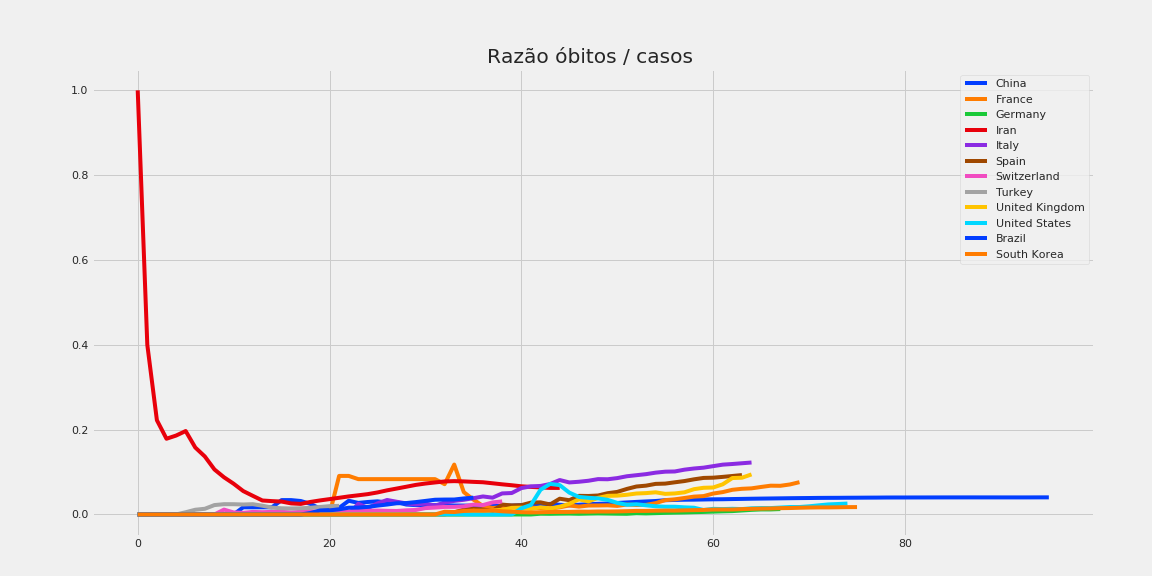

The data file committed next to this chart (first rows):
, China, France, Germany, Iran, Italy, Spain, Switzerland, Turkey, United Kingdom, United States, Brazil, South Korea
0, 0.0, 0.0, 0.0, 1.0, 0.0, 0.0, 0.0, 0.0, 0.0, 0.0, 0.0, 0.0
1, 0.0, 0.0, 0.0, 0.4, 0.0, 0.0, 0.0, 0.0, 0.0, 0.0, 0.0, 0.0
2, 0.0, 0.0, 0.0, 0.2222, 0.0, 0.0, 0.0, 0.0, 0.0, 0.0, 0.0, 0.0
3, 0.0, 0.0, 0.0, 0.1786, 0.0, 0.0, 0.0, 0.0, 0.0, 0.0, 0.0, 0.0
4, 0.0, 0.0, 0.0, 0.186, 0.0, 0.0, 0.0, 0.0, 0.0, 0.0, 0.0, 0.0
5, 0.0, 0.0, 0.0, 0.1967, 0.0, 0.0, 0.0, 0.005236, 0.0, 0.0, 0.0, 0.0
6, 0.0, 0.0, 0.0, 0.1579, 0.0, 0.0, 0.0, 0.01114, 0.0, 0.0, 0.0, 0.0
7, 0.0, 0.0, 0.0, 0.1367, 0.0, 0.0, 0.0, 0.01343, 0.0, 0.0, 0.0, 0.0
8, 0.0, 0.0, 0.0, 0.1061, 0.0, 0.0, 0.0, 0.02218, 0.0, 0.0, 0.0, 0.0
9, 0.0, 0.0, 0.0, 0.08763, 0.0, 0.0, 0.01149, 0.02427, 0.0, 0.0, 0.0, 0.0
10, 0.0, 0.0, 0.0, 0.07251, 0.0, 0.0, 0.004785, 0.0242, 0.0, 0.0, 0.0, 0.0
11, 0.01695, 0.0, 0.0, 0.05521, 0.0, 0.0, 0.003788, 0.0235, 0.0, 0.0, 0.0, 0.0
12, 0.01695, 0.0, 0.0, 0.04397, 0.0, 0.0, 0.006024, 0.02425, 0.0, 0.0, 0.0, 0.0
13, 0.01695, 0.0, 0.0, 0.03296, 0.0, 0.0, 0.005348, 0.02067, 0.0, 0.0, 0.0, 0.0
14, 0.01695, 0.0, 0.0, 0.03149, 0.0, 0.0, 0.006122, 0.01615, 0.0, 0.0, 0.0, 0.0
15, 0.0339, 0.0, 0.0, 0.03046, 0.0, 0.0, 0.006231, 0.01459, 0.0, 0.0, 0.0, 0.0
16, 0.0339, 0.0, 0.0, 0.02612, 0.0, 0.0, 0.004684, 0.01421, 0.0, 0.0, 0.0, 0.0
17, 0.03175, 0.0, 0.0, 0.0249, 0.0, 0.0, 0.006244, 0.01456, 0.0, 0.0, 0.0, 0.0
18, 0.025, 0.0, 0.0, 0.02955, 0.0, 0.0, 0.008094, 0.01582, 0.0, 0.0, 0.003436, 0.0
19, 0.01389, 0.0, 0.0, 0.0331, 0.0, 0.0, 0.005909, 0.01767, 0.0, 0.0, 0.009346, 0.0
20, 0.01277, 0.0, 0.0, 0.03619, 0.0, 0.0, 0.006364, 0.01963, 0.0, 0.0, 0.009662, 0.0
21, 0.01554, 0.09091, 0.0, 0.03933, 0.0, 0.0, 0.00717, 0.02031, 0.0, 0.0, 0.01217, 0.0
22, 0.03232, 0.09091, 0.0, 0.04258, 0.0, 0.0, 0.006977, , 0.0, 0.0, 0.01596, 0.0
23, 0.02729, 0.08333, 0.0, 0.04523, 0.02532, 0.0, 0.008488, , 0.0, 0.0, 0.01617, 0.0
24, 0.02948, 0.08333, 0.0, 0.048, 0.01515, 0.0, 0.008884, , 0.0, 0.0, 0.01798, 0.0
25, 0.03099, 0.08333, 0.0, 0.05194, 0.0262, 0.0, 0.009215, , 0.0, 0.0, 0.0209, 0.0
26, 0.02817, 0.08333, 0.0, 0.0569, 0.03416, 0.0, 0.008607, , 0.0, 0.0, 0.02343, 0.0
27, 0.02919, 0.08333, 0.0, 0.0611, 0.03, 0.0, 0.008235, , 0.0, 0.0, 0.02642, 0.0
28, 0.02341, 0.08333, 0.0, 0.06538, 0.02615, 0.0, 0.009785, , 0.0, 0.0, 0.02692, 0.0
29, 0.02202, 0.08333, 0.0, 0.06976, 0.02365, 0.0, 0.0106, , 0.0, 0.0, 0.0292, 0.0
30, 0.02198, 0.08333, 0.0, 0.07295, 0.02571, 0.0, 0.01503, , 0.0, 0.0, 0.03195, 0.0
31, 0.02193, 0.08333, 0.0, 0.0755, 0.02072, 0.0, 0.01628, , 0.0, 0.0, 0.03472, 0.0
32, 0.02193, 0.07143, 0.0, 0.07787, 0.02834, 0.0, 0.01787, , 0.0, 0.0, 0.03516, 0.006452
33, 0.02111, 0.1176, 0.0, 0.07862, 0.03197, 0.005, 0.018, , 0.0, 0.0, 0.03525, 0.005797
34, 0.02097, 0.05263, 0.0, 0.07795, 0.03464, 0.01149, 0.01914, , 0.0, 0.0, 0.0378, 0.008319
35, 0.02083, 0.03509, 0.0, 0.07688, 0.03836, 0.01337, 0.02316, , 0.008696, 0.0, 0.03964, 0.009186
36, 0.02023, 0.02, 0.0, 0.07597, 0.04249, 0.01163, 0.02214, , 0.006135, 0.0, , 0.008969
37, 0.02011, 0.01538, 0.0, 0.07355, 0.03961, 0.008489, 0.02844, , 0.009709, 0.0, , 0.009599
38, 0.02041, 0.01685, 0.0, 0.07109, 0.04963, 0.02326, 0.0308, , 0.01099, 0.0, , 0.007524
39, 0.02088, 0.01887, 0.0, 0.06891, 0.05059, 0.02135, , , 0.01558, 0.0, , 0.006429
40, 0.02181, 0.01404, 0.0, 0.06644, 0.06217, 0.02196, , , 0.01609, 0.01449, , 0.005459
41, 0.02261, 0.01655, 0.0, 0.06497, 0.06636, 0.02796, , , 0.01316, 0.02247, , 0.004821
42, 0.02382, 0.01468, 0.001756, 0.06379, 0.06723, 0.0286, , , 0.01695, 0.05825, , 0.005223
43, 0.02491, 0.01397, 0.001543, 0.06261, 0.0718, 0.02364, , , 0.01414, 0.072, , 0.005819
44, 0.02285, 0.01687, 0.001914, 0.06261, 0.08118, 0.03715, , , 0.01842, 0.06918, , 0.006006
45, 0.02157, 0.02125, 0.002111, , 0.07552, 0.03362, , , 0.02516, 0.0515, , 0.00607
46, 0.0229, 0.0185, 0.001633, , 0.07713, 0.04393, , , 0.03564, 0.04142, , 0.006684
47, 0.0243, 0.02104, 0.002108, , 0.07951, 0.0436, , , 0.03077, 0.03926, , 0.006502
48, 0.02508, 0.02121, 0.00248, , 0.08339, 0.04473, , , 0.03916, 0.03791, , 0.007009
49, 0.02578, 0.02158, 0.002162, , 0.08303, 0.05015, , , 0.04394, 0.03448, , 0.006909
50, 0.02704, 0.02023, 0.001817, , 0.08575, 0.0532, , , 0.04444, 0.02732, , 0.007188
51, 0.0284, 0.02342, 0.001586, , 0.09009, 0.0602, , , 0.04643, 0.02287, , 0.007737
52, 0.02963, 0.02231, 0.003041, , 0.0926, 0.06594, , , 0.04945, 0.02405, , 0.008387
53, 0.03073, 0.02264, 0.002474, , 0.09506, 0.06796, , , 0.05038, 0.02162, , 0.008397
54, 0.03175, 0.02671, 0.003122, , 0.09859, 0.07213, , , 0.05225, 0.01932, , 0.008904
55, 0.0336, 0.03383, 0.003794, , 0.1009, 0.07277, , , 0.04859, 0.01828, , 0.009189
56, 0.03428, 0.03568, 0.004313, , 0.1014, 0.07584, , , 0.04958, 0.01824, , 0.009106
57, 0.03476, 0.03887, 0.004722, , 0.1056, 0.07876, , , 0.05219, 0.0168, , 0.009736
58, 0.03494, 0.04208, 0.005423, , 0.1084, 0.08285, , , 0.05963, 0.01593, , 0.01022
59, 0.03535, 0.04331, 0.005983, , 0.1104, 0.08616, , , 0.0629, 0.01053, , 0.01062
... 36 more rows
